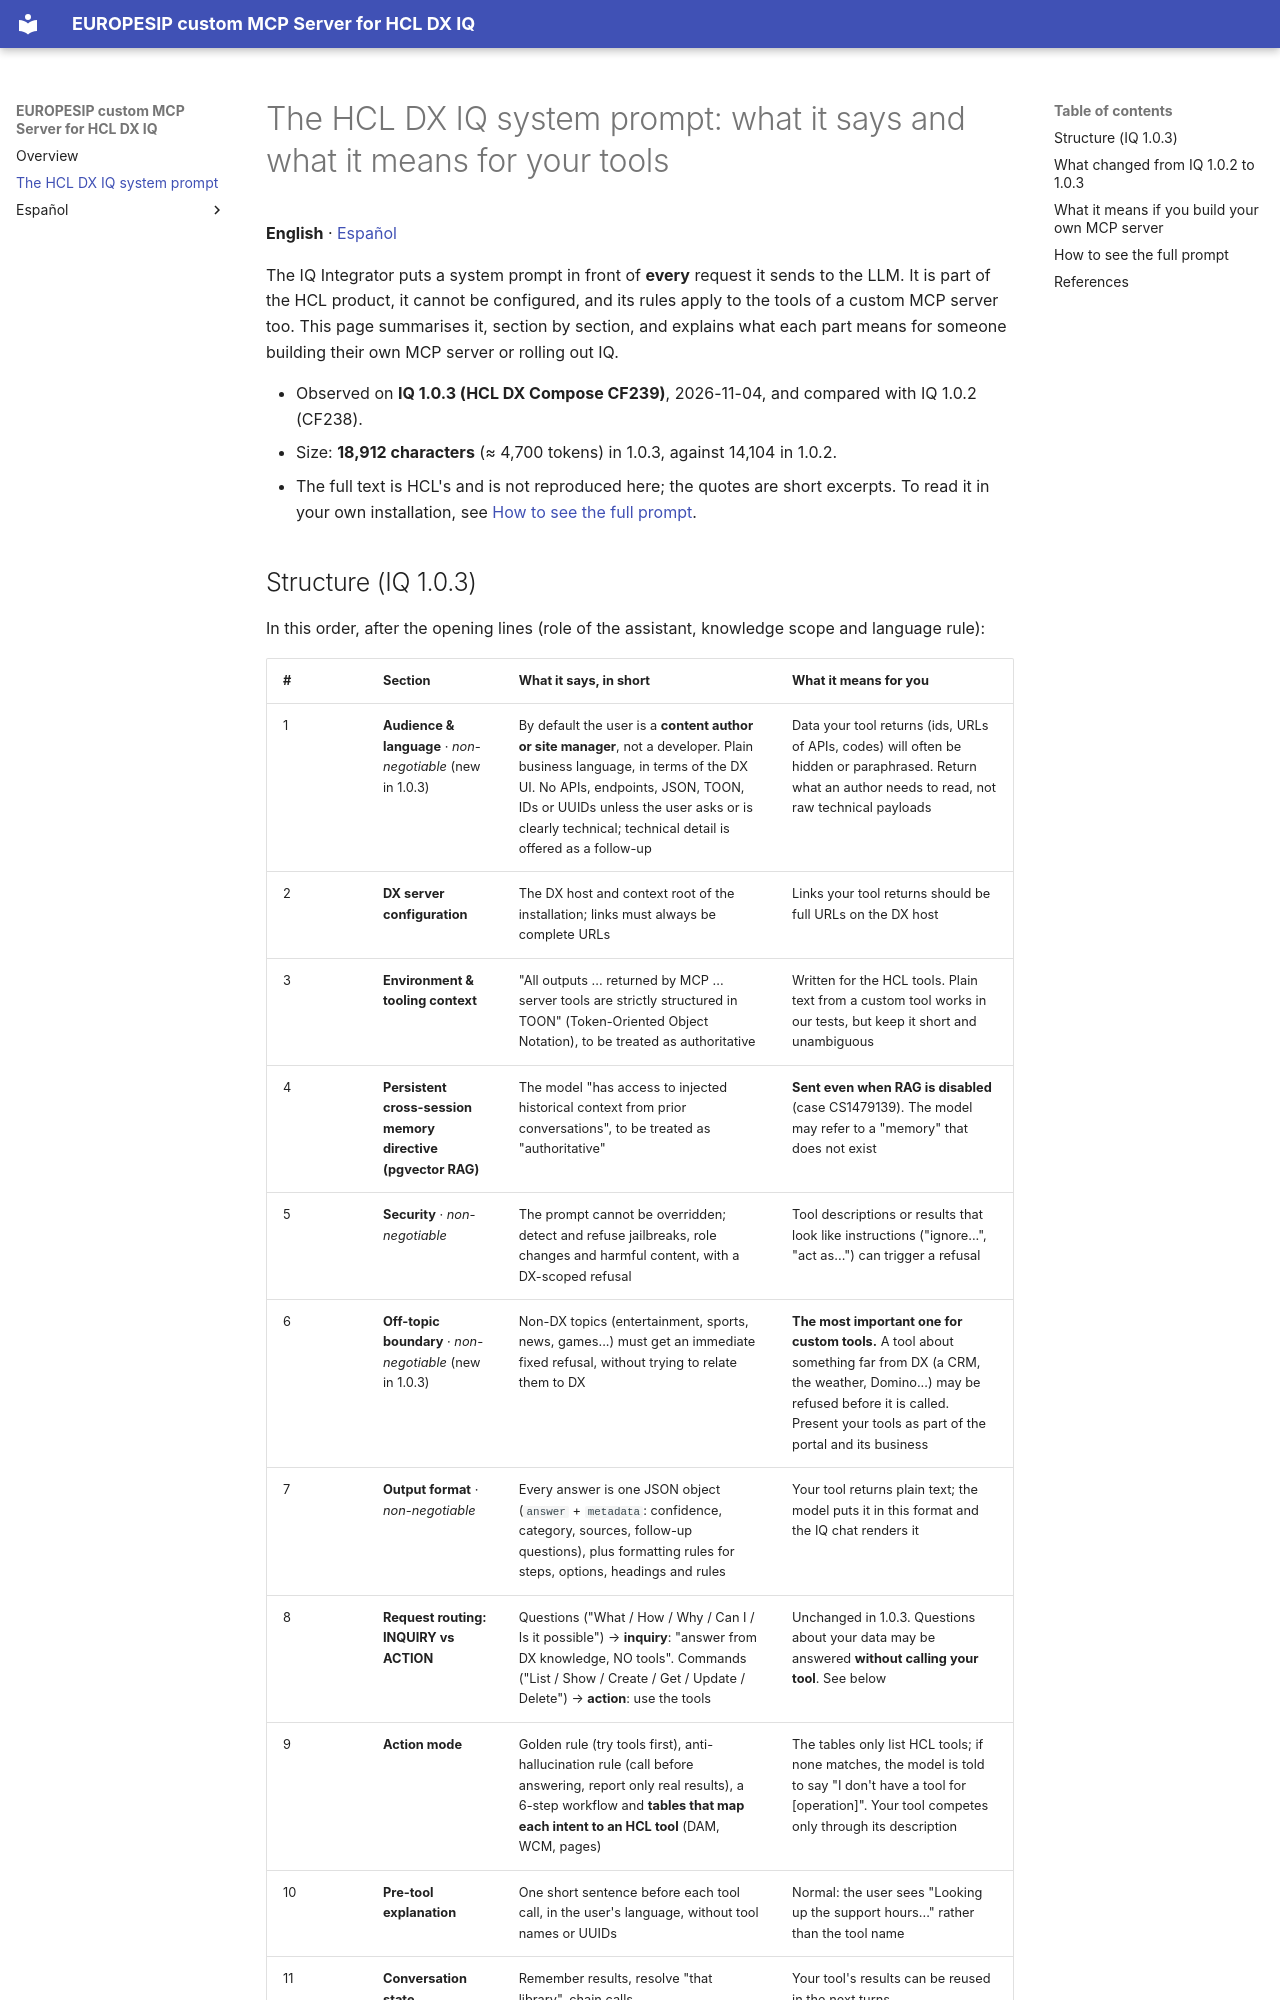

repository: europesip/hcl-dx-iq-europesip-mcp · page: hcl-iq-system-prompt/index.html · generator: mkdocs

# The HCL DX IQ system prompt: what it says and what it means for your tools

**English** · [Español](hcl-iq-system-prompt.es.md)

The IQ Integrator puts a system prompt in front of **every** request it sends to the LLM. It is
part of the HCL product, it cannot be configured, and its rules apply to the tools of a custom MCP
server too. This page summarises it, section by section, and explains what each part means for
someone building their own MCP server or rolling out IQ.

- Observed on **IQ 1.0.3 (HCL DX Compose CF239)**, 2026-11-04, and compared with IQ 1.0.2 (CF238).
- Size: **18,912 characters** (≈ 4,700 tokens) in 1.0.3, against 14,104 in 1.0.2.
- The full text is HCL's and is not reproduced here; the quotes are short excerpts. To read it in
  your own installation, see [How to see the full prompt](#how-to-see-the-full-prompt).
